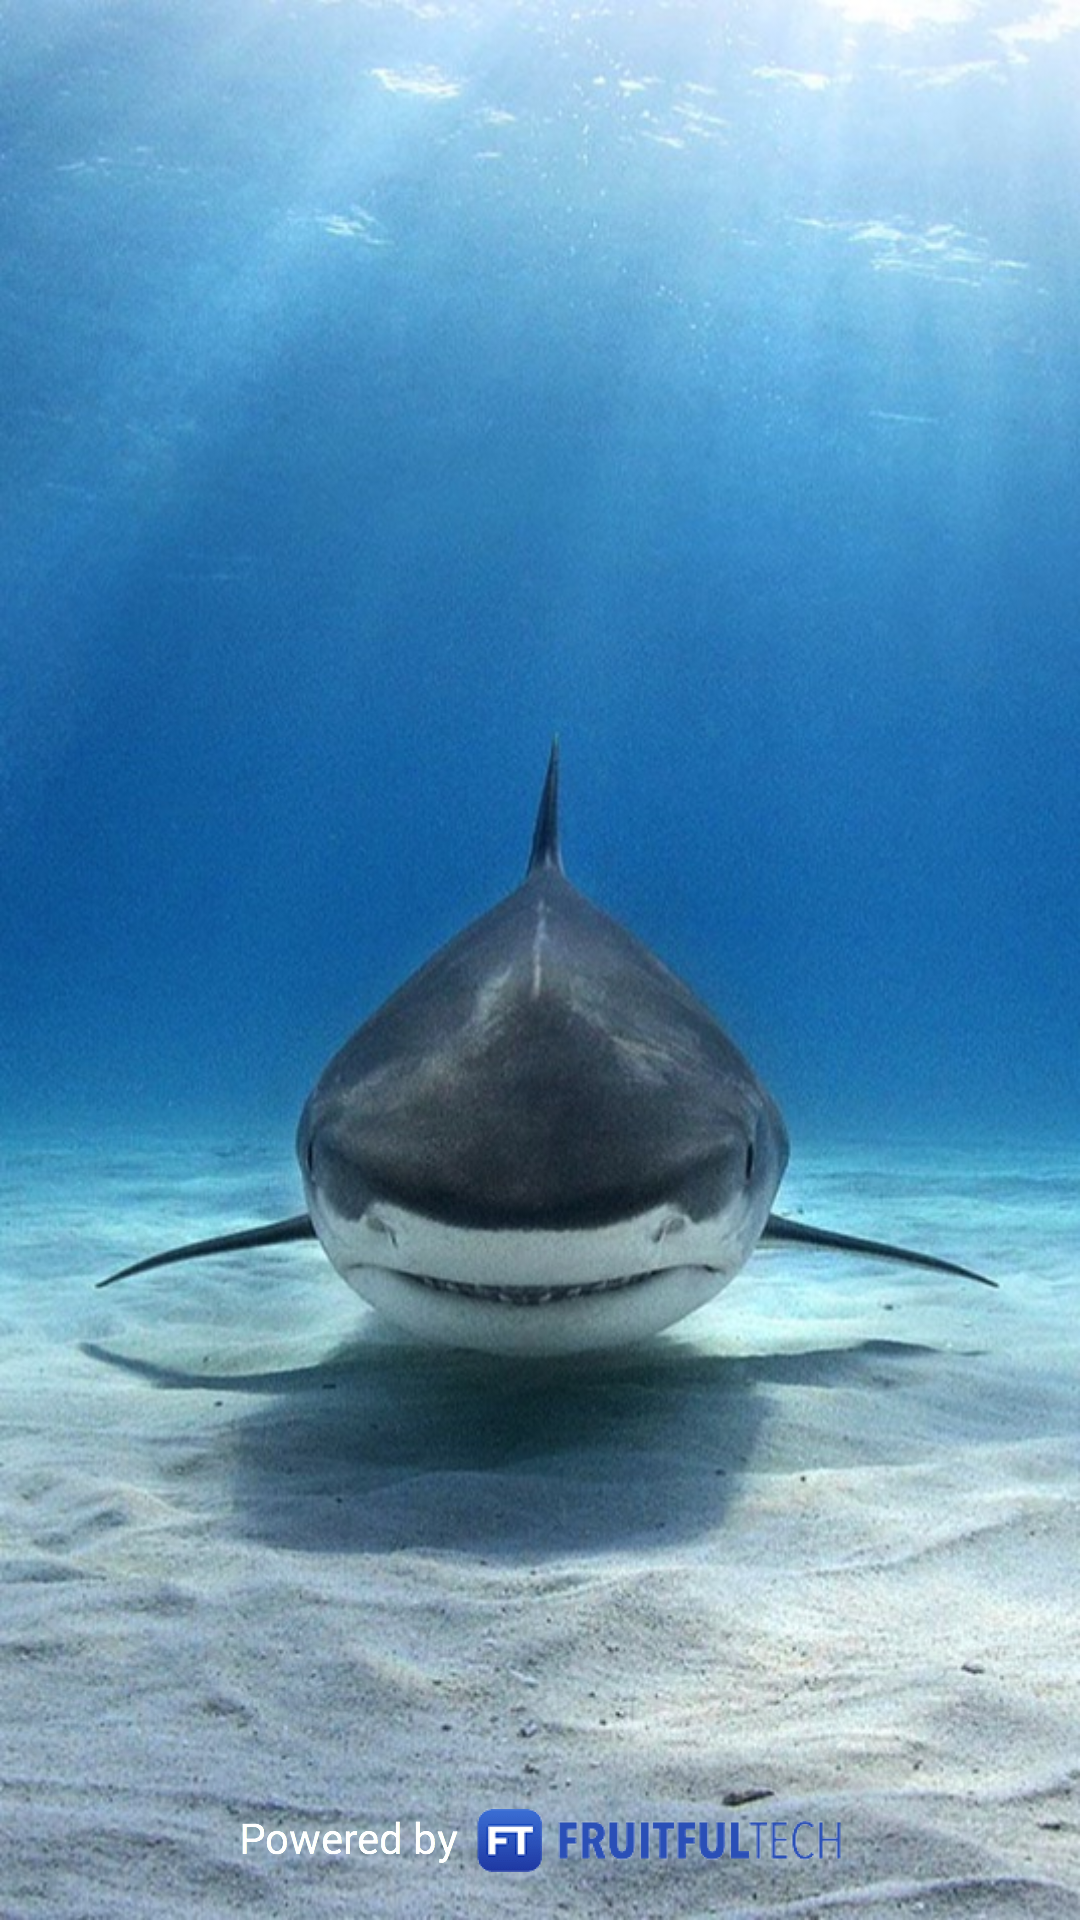

This screen was rendered from an Android layout file. Write that file and the resources it references.
<!-- AndroidManifest.xml: application theme AppTheme -->
<!-- res/layout/activity_splash_screens.xml -->
<?xml version="1.0" encoding="utf-8"?>
<RelativeLayout xmlns:android="http://schemas.android.com/apk/res/android"
    xmlns:tools="http://schemas.android.com/tools"
    android:layout_width="match_parent"
    android:layout_height="match_parent"
    android:background="@drawable/bg_shark"
    android:paddingBottom="@dimen/activity_vertical_margin"
    android:paddingLeft="@dimen/activity_horizontal_margin"
    android:paddingRight="@dimen/activity_horizontal_margin"
    android:paddingTop="@dimen/activity_vertical_margin"
    tools:context=".activity.SplashScreen">
    <ImageView
        android:layout_centerHorizontal="true"
        android:layout_alignParentBottom="true"
        android:layout_width="wrap_content"
        android:layout_height="wrap_content"
        android:src="@drawable/powerby"
        />


</RelativeLayout>
<!-- resources referenced by this layout -->
<resources>
  <dimen name="activity_horizontal_margin">16dp</dimen>
  <dimen name="activity_vertical_margin">16dp</dimen>
  <!-- drawable bg_shark: jpg bitmap (drawable-hdpi, 150918 bytes) -->
  <!-- drawable powerby: png bitmap (drawable-hdpi, 3851 bytes) -->
  <style name="AppTheme" parent="Theme.AppCompat.Light.NoActionBar">
          
          <item name="colorPrimary">@color/colorPrimary</item>
          <item name="colorPrimaryDark">@color/colorPrimaryDark</item>
          <item name="colorAccent">@color/colorAccent</item>
  
      </style>
  <color name="colorPrimary">#3F51B5</color>
  <color name="colorPrimaryDark">#303F9F</color>
  <color name="colorAccent">#FF4081</color>
</resources>
